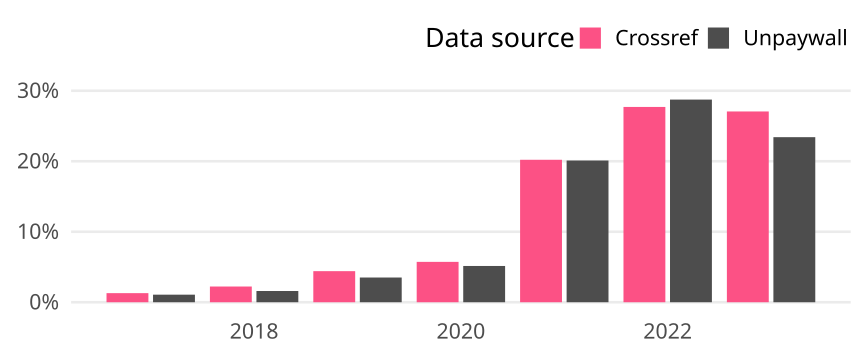

Source data for this figure (header and first rows):
cr_year, cat, article_total, name, oa_articles, oa_share
2017, Global, 930, Crossref, 12, 0.0129
2017, Global, 930, Unpaywall, 10, 0.01075
2018, Global, 942, Crossref, 21, 0.02229
2018, Global, 942, Unpaywall, 15, 0.01592
2019, Global, 998, Crossref, 44, 0.04409
2019, Global, 998, Unpaywall, 35, 0.03507
2020, Global, 1030, Crossref, 59, 0.05728
2020, Global, 1030, Unpaywall, 53, 0.05146
2021, Global, 960, Crossref, 194, 0.2021
2021, Global, 960, Unpaywall, 193, 0.201
2022, Global, 1054, Crossref, 292, 0.277
2022, Global, 1054, Unpaywall, 303, 0.2875
2023, Global, 521, Crossref, 141, 0.2706
2023, Global, 521, Unpaywall, 122, 0.2342
